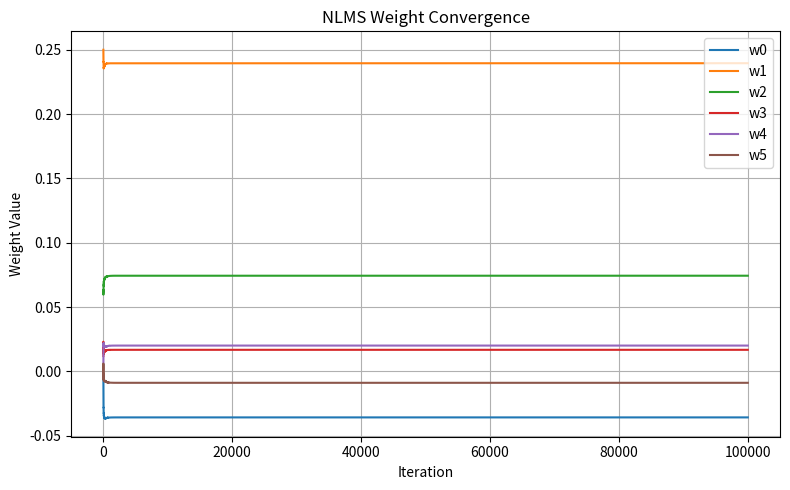
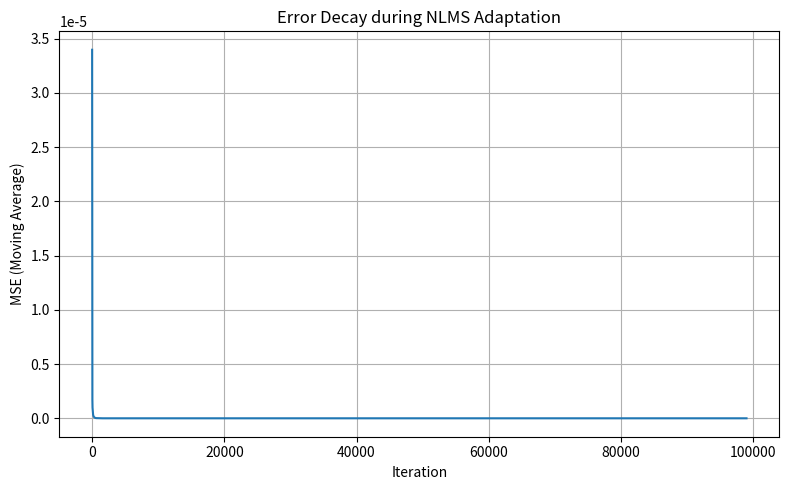

The script that saved these images, in order:
import numpy as np
import matplotlib.pyplot as plt

# Parameters
N = 100000                        # number of samples
fs = 500e6                        # sampling rate
fin = 200e6                       # input sine frequency (200 MHz)
t = np.arange(N) / fs
input_signal = 0.25 * np.sin(2*np.pi*fin*t)  # 0.25 V amplitude sine, zero-mean

# Stage specifications
num_stages = 6
threshold_nominal = np.array([-0.375, -0.125, 0.125, 0.375])  # ideal sub-ADC thresholds
np.random.seed(1)  # reproducible random offsets

# Generate stage error parameters (stages 1–5)
stages = []
for i in range(1, num_stages+1):
    if i < num_stages:
        comp_offsets = np.random.normal(0.0, 0.2, size=4)
        comp_offsets = np.clip(comp_offsets, -0.25, 0.25)
        thr_actual = np.sort(threshold_nominal + comp_offsets)
        mismatch = np.random.normal(0.0, 0.22)
        ideal_gain = 4.0
        gain_err = ideal_gain * (1 + mismatch)
        A = 6.4
        gain_actual = gain_err * (A/(A+1))
        ota_offset = (1 if np.random.rand()<0.5 else -1) * 0.185
        stages.append((thr_actual, gain_actual, ota_offset))
    else:
        stages.append((None, None, 0.0))

# Pipeline conversion
k_codes = np.zeros((num_stages, N))
analog_residues = np.zeros((num_stages+1, N))
analog_residues[0] = input_signal
for i in range(1, num_stages+1):
    thr, gain, offset = stages[i-1]
    prev = analog_residues[i-1]
    if i < num_stages:
        code_index = np.digitize(prev, thr)
        k = code_index - 2
        k_codes[i-1] = k
        analog_residues[i] = gain * (prev - 0.25*k) + offset
    else:
        resid5 = prev
        k6 = np.round(resid5 / 0.125)
        k6 = np.clip(k6, -4, 3)
        k_codes[i-1] = k6
        analog_residues[i] = resid5

# Uncalibrated output
w_ideal = np.array([0.0, 0.25, 0.0625, 0.015625, 0.00390625, 0.0009765625])
y_uncal = (w_ideal[1]*k_codes[0] + w_ideal[2]*k_codes[1] +
           w_ideal[3]*k_codes[2] + w_ideal[4]*k_codes[3] +
           w_ideal[5]*k_codes[4] + 0.000244140625*k_codes[5])
code_uncal = np.round(y_uncal * 8192)
code_uncal = np.clip(code_uncal, -4096, 4095).astype(int)

# NLMS adaptive calibration
X = np.vstack([np.ones(N), k_codes[0], k_codes[1], k_codes[2], k_codes[3], k_codes[4]]).T
d = input_signal.copy()
w = np.array([0.0, 0.25, 0.0625, 0.015625, 0.00390625, 0.0009765625])
mu = 0.5
delta = 1e-9

w_history = np.zeros((N, 6))   # weight tracking
e_sq_history = np.zeros(N)     # error square tracking

for n in range(N):
    x_n = X[n]
    y_n = np.dot(w, x_n) + 0.000244140625 * k_codes[5, n]
    e_n = d[n] - y_n
    norm_x = np.dot(x_n, x_n)
    w += (mu / (norm_x + delta)) * e_n * x_n
    w_history[n] = w
    e_sq_history[n] = e_n**2

w_final = w

# Apply final weights
y_cal = (w_final[0] + w_final[1]*k_codes[0] + w_final[2]*k_codes[1] +
         w_final[3]*k_codes[2] + w_final[4]*k_codes[3] + w_final[5]*k_codes[4] +
         0.000244140625 * k_codes[5])
code_cal = np.round(y_cal * 8192)
code_cal = np.clip(code_cal, -4096, 4095).astype(int)

# SNDR computation
def sndr(signal, reference):
    sig = signal - np.mean(signal)
    ref = reference - np.mean(reference)
    Psig = np.mean(ref**2)
    Perr = np.mean((signal - reference)**2)
    return 10*np.log10(Psig/Perr)

SNDR_before = sndr(code_uncal/8192.0, input_signal)
SNDR_after  = sndr(code_cal/8192.0, input_signal)

print("SNDR before calibration: %.2f dB" % SNDR_before)
print("SNDR after calibration:  %.2f dB" % SNDR_after)
print("Final NLMS weights:", w_final)

# === 추가된 플롯 ===

import matplotlib.pyplot as plt

# 1. LMS weight convergence plot
plt.figure(figsize=(8,5))
for i in range(6):
    plt.plot(w_history[:,i], label=f'w{i}')
plt.xlabel('Iteration')
plt.ylabel('Weight Value')
plt.title('NLMS Weight Convergence')
plt.grid(True)
plt.legend()
plt.tight_layout()
plt.show()

# 2. Error decay plot (moving average)
window = 1000
moving_avg_error = np.convolve(e_sq_history, np.ones(window)/window, mode='valid')
plt.figure(figsize=(8,5))
plt.plot(moving_avg_error)
plt.xlabel('Iteration')
plt.ylabel('MSE (Moving Average)')
plt.title('Error Decay during NLMS Adaptation')
plt.grid(True)
plt.tight_layout()
plt.show()
